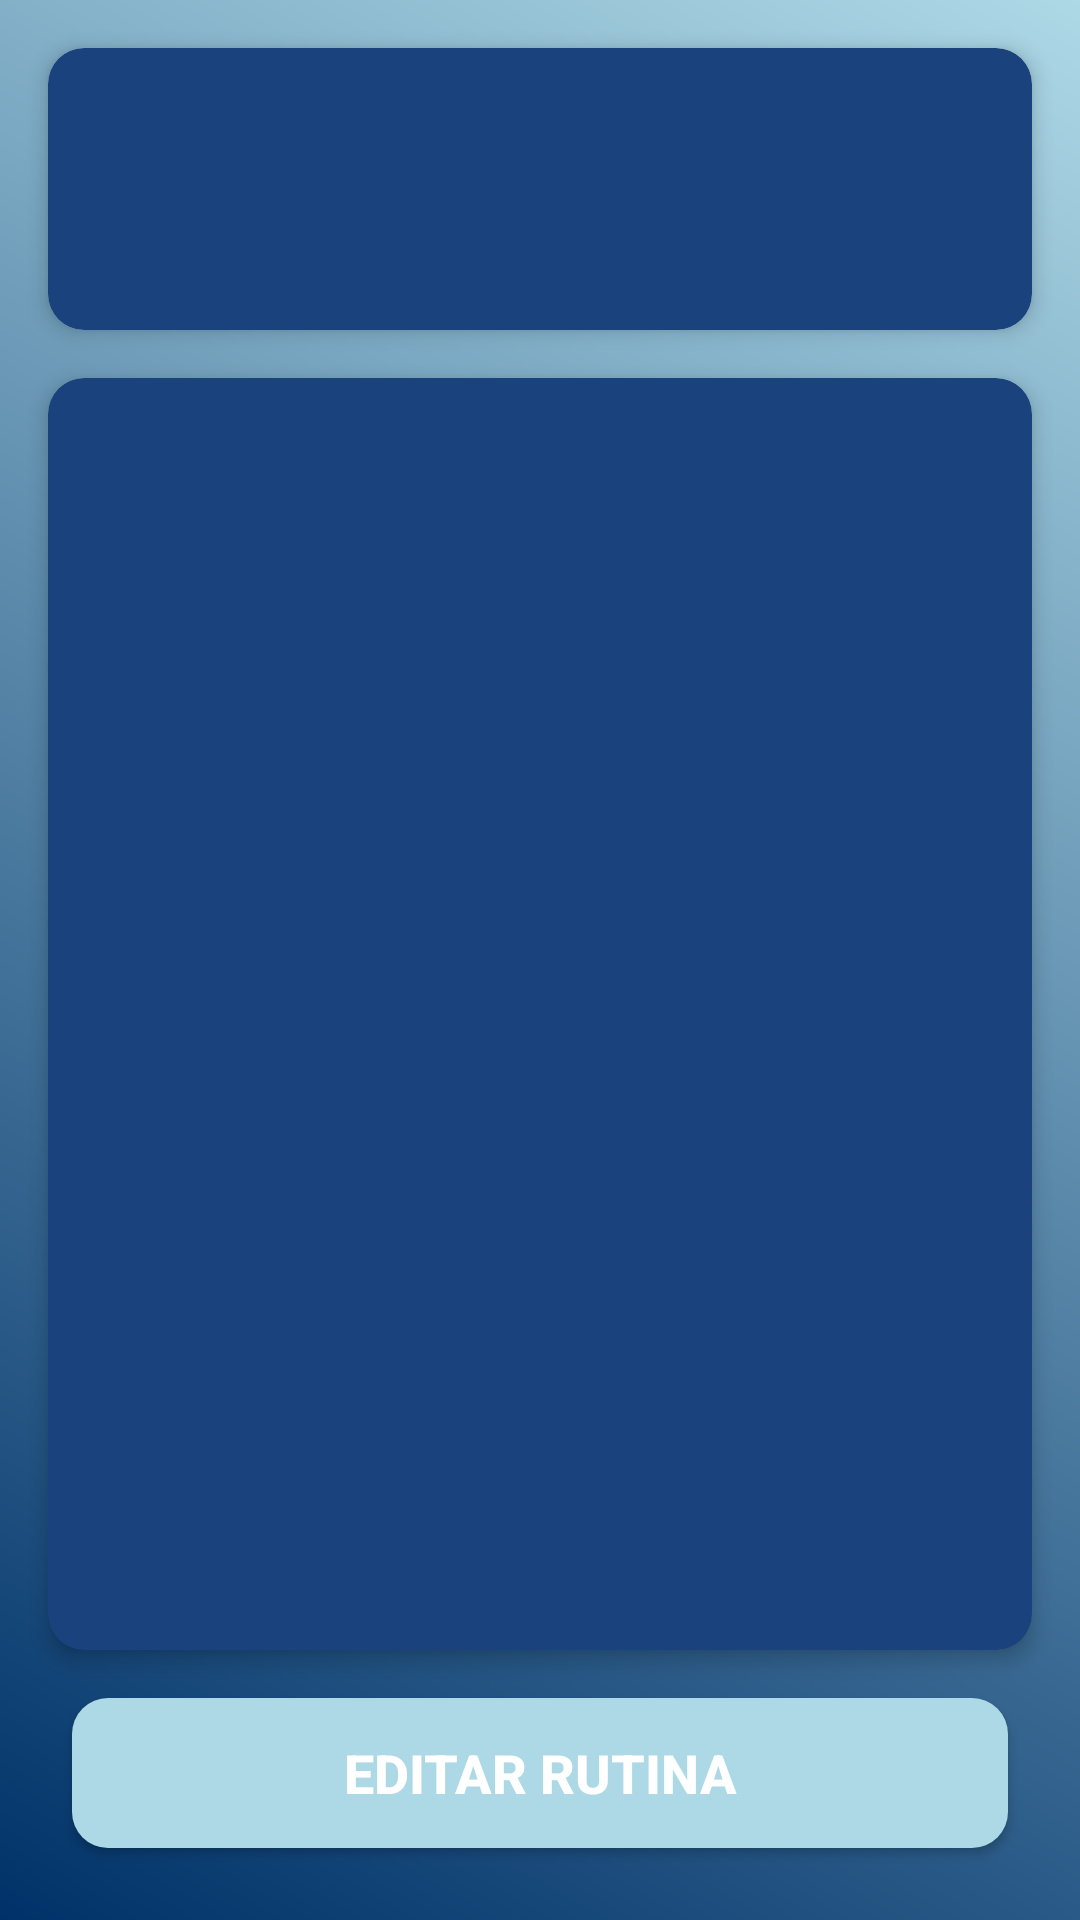

Here is an Android app screen rendered from its layout file. Give the layout XML and the strings, colors and styles it references.
<!-- AndroidManifest.xml: application theme Theme.Projecte -->
<!-- res/layout/fragment_routine_detail.xml -->
<?xml version="1.0" encoding="utf-8"?>
<androidx.constraintlayout.widget.ConstraintLayout
    xmlns:android="http://schemas.android.com/apk/res/android"
    xmlns:app="http://schemas.android.com/apk/res-auto"
    android:layout_width="match_parent"
    android:layout_height="match_parent"
    android:background="@drawable/gradient_background">

    
    <androidx.cardview.widget.CardView
        android:id="@+id/cardRoutineInfo"
        android:layout_width="0dp"
        android:layout_height="wrap_content"
        app:cardBackgroundColor="@color/medium_dark_blue"
        app:cardCornerRadius="12dp"
        app:cardElevation="4dp"
        android:layout_margin="16dp"
        app:layout_constraintTop_toTopOf="parent"
        app:layout_constraintStart_toStartOf="parent"
        app:layout_constraintEnd_toEndOf="parent">

        <LinearLayout
            android:layout_width="match_parent"
            android:layout_height="wrap_content"
            android:orientation="vertical"
            android:padding="16dp">

            <TextView
                android:id="@+id/tvRoutineName"
                android:layout_width="match_parent"
                android:layout_height="wrap_content"
                android:textSize="24sp"
                android:textStyle="bold"
                android:textColor="@color/white" />

            <TextView
                android:id="@+id/tvRoutineDescription"
                android:layout_width="match_parent"
                android:layout_height="wrap_content"
                android:layout_marginTop="8dp"
                android:textSize="16sp"
                android:textColor="@color/white" />

        </LinearLayout>
    </androidx.cardview.widget.CardView>

    
    <androidx.cardview.widget.CardView
        android:layout_width="0dp"
        android:layout_height="0dp"
        app:cardBackgroundColor="@color/medium_dark_blue"
        app:cardCornerRadius="12dp"
        app:cardElevation="4dp"
        android:layout_margin="16dp"
        app:layout_constraintTop_toBottomOf="@id/cardRoutineInfo"
        app:layout_constraintStart_toStartOf="parent"
        app:layout_constraintEnd_toEndOf="parent"
        app:layout_constraintBottom_toTopOf="@id/btnEditRoutine">

        <androidx.recyclerview.widget.RecyclerView
            android:id="@+id/rvExercises"
            android:layout_width="match_parent"
            android:layout_height="match_parent"
            android:padding="16dp"
            android:clipToPadding="false"
            android:scrollbars="vertical" />

    </androidx.cardview.widget.CardView>

    <Button
        android:id="@+id/btnEditRoutine"
        android:layout_width="0dp"
        android:layout_height="50dp"
        android:layout_margin="24dp"
        android:text="@string/edit_routine"
        android:textSize="18sp"
        android:textStyle="bold"
        android:background="@drawable/rounded_button"
        android:textColor="@color/white"
        app:layout_constraintBottom_toBottomOf="parent"
        app:layout_constraintStart_toStartOf="parent"
        app:layout_constraintEnd_toEndOf="parent" />

</androidx.constraintlayout.widget.ConstraintLayout>
<!-- resources referenced by this layout -->
<resources>
  <color name="medium_dark_blue">#1A437D</color>
  <color name="white">#FFFFFFFF</color>
  <!-- drawable gradient_background (drawable) -->
  <?xml version="1.0" encoding="utf-8"?>
  <layer-list xmlns:android="http://schemas.android.com/apk/res/android">
      <item>
          <shape android:shape="rectangle">
              <gradient
                  android:angle="45"
                  android:startColor="@color/dark_blue"
                  android:endColor="@color/light_blue"/>
          </shape>
      </item>
  </layer-list>
  <!-- drawable rounded_button (drawable) -->
  <?xml version="1.0" encoding="utf-8"?>
  <shape xmlns:android="http://schemas.android.com/apk/res/android"
      android:shape="rectangle">
      <corners android:radius="12dp"/>
      <solid android:color="@color/light_blue"/>
  </shape>
  <string name="edit_routine">Editar rutina</string>
  <style name="Theme.Projecte" parent="Theme.Material3.DayNight.NoActionBar">
          
          <item name="colorPrimary">@color/medium_light_blue</item>
          <item name="colorPrimaryVariant">@color/medium_blue</item> 
          <item name="colorOnPrimary">@color/white</item> 
      </style>
  <color name="dark_blue">#003269</color>
  <color name="light_blue">#ADD8E6</color>
  <color name="medium_light_blue">#7FBCEB</color>
  <color name="medium_blue">#336699</color>
</resources>
